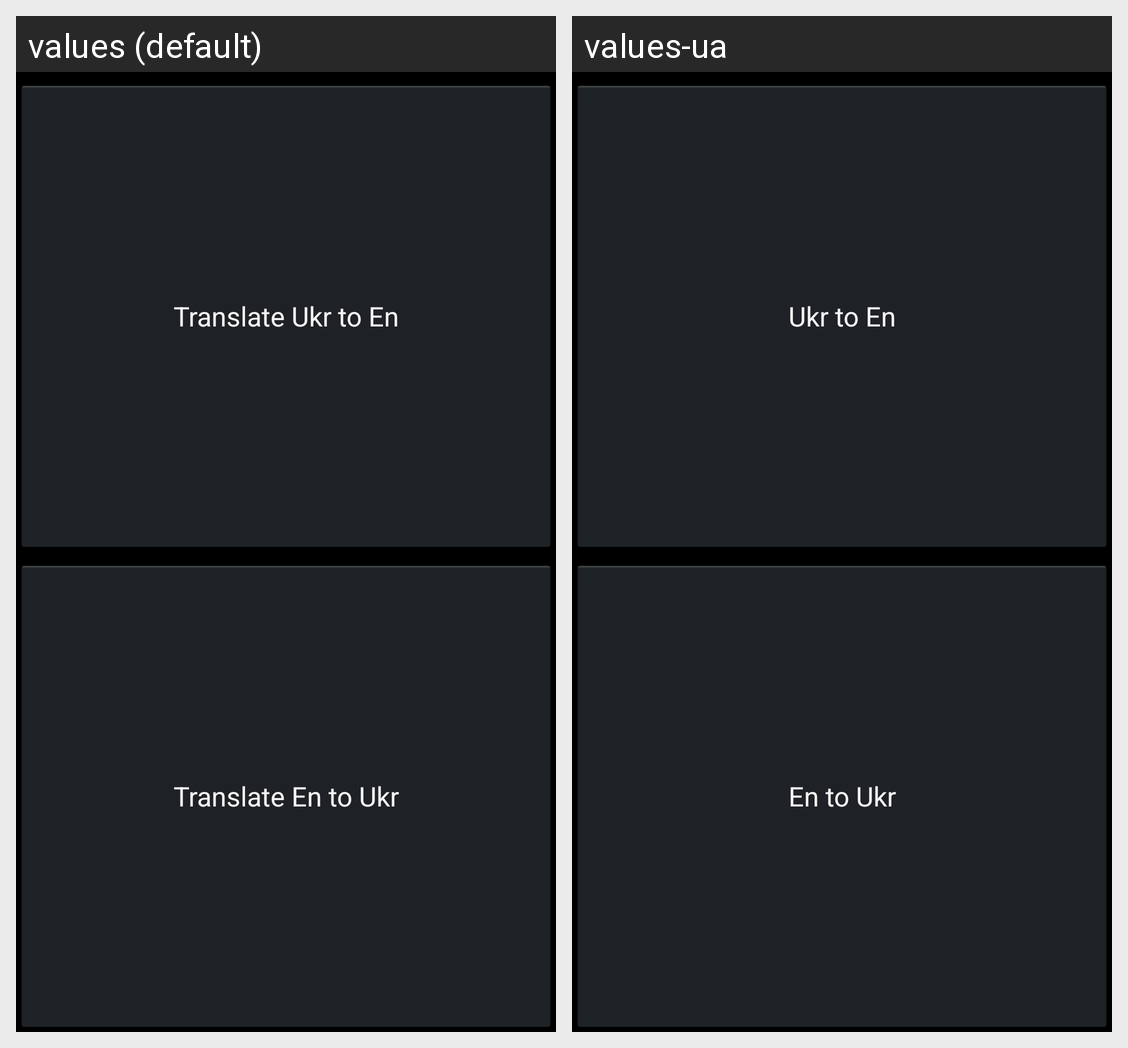

For this localized Android screen grid, give each drawn string resource with its value in every locale shown.
Android screen res/layout/trainings.xml rendered under 2 locales, left to right: values (default), values-ua. Device: Nexus 5 (rendered at 1080×1920; each locale shown at half size, 540×960, under a caption strip naming it); theme AppTheme.
Strings drawn on this screen, with the default value and each locale's value (text and hints the layout hard-codes, and strings that could not be matched under every locale, appear in the picture but are not listed):

t_word_translate_1
  values: Translate Ukr to En
  values-ua: Ukr to En

t_word_translate_2
  values: Translate En to Ukr
  values-ua: En to Ukr
